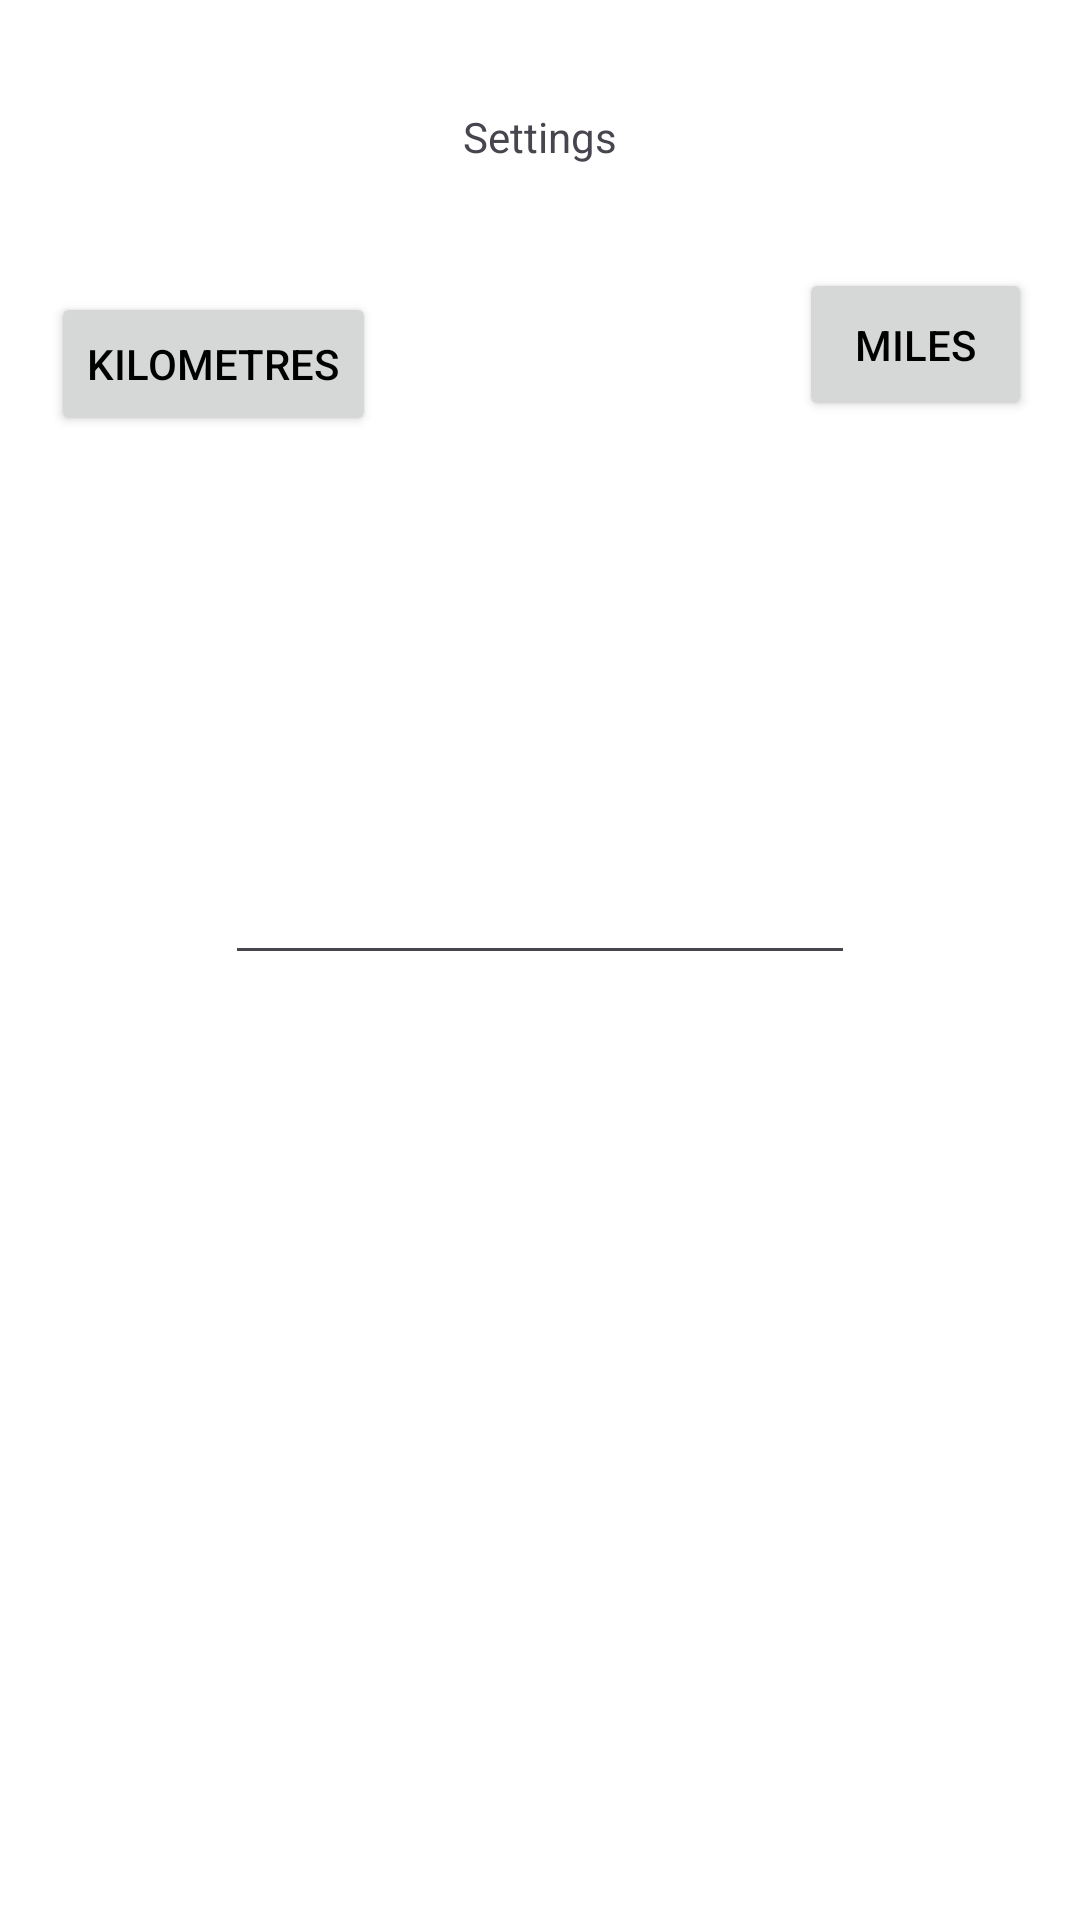

This screen was rendered from an Android layout file. Write that file and the resources it references.
<!-- AndroidManifest.xml: application theme Theme.OPSC7312POEPart2 -->
<!-- res/layout/settings.xml -->
<?xml version="1.0" encoding="utf-8"?>
<androidx.constraintlayout.widget.ConstraintLayout xmlns:android="http://schemas.android.com/apk/res/android"
    xmlns:app="http://schemas.android.com/apk/res-auto"
    xmlns:tools="http://schemas.android.com/tools"
    android:layout_width="match_parent"
    android:layout_height="match_parent">

    <TextView
        android:id="@+id/textView7"
        android:layout_width="wrap_content"
        android:layout_height="wrap_content"
        android:layout_marginTop="36dp"
        android:layout_marginBottom="41dp"
        android:text="Settings"
        app:layout_constraintBottom_toTopOf="@+id/textView8"
        app:layout_constraintEnd_toEndOf="parent"
        app:layout_constraintStart_toStartOf="parent"
        app:layout_constraintTop_toTopOf="parent" />

    <TextView
        android:id="@+id/textView8"
        android:layout_width="0dp"
        android:layout_height="0dp"
        android:layout_marginStart="16dp"
        android:layout_marginEnd="16dp"
        android:layout_marginBottom="8dp"
        android:text="Toggle metric system (kilometres)/imperial system (miles)"
        app:layout_constraintBottom_toTopOf="@+id/btnkilometres"
        app:layout_constraintEnd_toEndOf="parent"
        app:layout_constraintStart_toStartOf="parent"
        app:layout_constraintTop_toBottomOf="@+id/textView7" />

    <TextView
        android:id="@+id/textView9"
        android:layout_width="0dp"
        android:layout_height="0dp"
        android:layout_marginStart="31dp"
        android:layout_marginEnd="31dp"
        android:layout_marginBottom="7dp"
        android:text="Maximum distance to travel to a bird watching hotspot"
        app:layout_constraintBottom_toTopOf="@+id/txtmaxdistance"
        app:layout_constraintEnd_toEndOf="parent"
        app:layout_constraintStart_toStartOf="parent"
        app:layout_constraintTop_toBottomOf="@+id/btnkilometres" />

    <Button
        android:id="@+id/btnkilometres"
        android:layout_width="wrap_content"
        android:layout_height="wrap_content"
        android:layout_marginStart="17dp"
        android:layout_marginEnd="141dp"
        android:layout_marginBottom="138dp"
        android:text="Kilometres"
        app:layout_constraintBottom_toTopOf="@+id/textView9"
        app:layout_constraintEnd_toStartOf="@+id/btnmiles"
        app:layout_constraintStart_toStartOf="parent"
        app:layout_constraintTop_toBottomOf="@+id/textView8" />

    <Button
        android:id="@+id/btnmiles"
        android:layout_width="0dp"
        android:layout_height="51dp"
        android:layout_marginEnd="16dp"
        android:text="Miles"
        app:layout_constraintEnd_toEndOf="parent"
        app:layout_constraintStart_toEndOf="@+id/btnkilometres"
        app:layout_constraintTop_toBottomOf="@+id/textView8" />

    <EditText
        android:id="@+id/txtmaxdistance"
        android:layout_width="wrap_content"
        android:layout_height="wrap_content"
        android:layout_marginBottom="315dp"
        android:ems="10"
        android:inputType="textPassword"
        app:layout_constraintBottom_toBottomOf="parent"
        app:layout_constraintEnd_toEndOf="parent"
        app:layout_constraintStart_toStartOf="parent"
        app:layout_constraintTop_toBottomOf="@+id/textView9" />
</androidx.constraintlayout.widget.ConstraintLayout>
<!-- resources referenced by this layout -->
<resources>
  <style name="Theme.OPSC7312POEPart2" parent="Base.Theme.OPSC7312POEPart2" />
  <style name="Base.Theme.OPSC7312POEPart2" parent="Theme.Material3.DayNight.NoActionBar">
          
          <item name="colorPrimary">@color/colorPrimary</item>
  
          
          <item name="colorPrimaryDark">@color/colorPrimaryDark</item>
  
          
          <item name="android:windowBackground">@color/colorBackground</item>
  
          
          <item name="android:textColorPrimary">@color/colorTextPrimary</item>
  
          
          <item name="colorAccent">@color/colorAccent</item>
      </style>
  <color name="colorPrimary">#3F51B5</color>
  <color name="colorPrimaryDark">#303F9F</color>
  <color name="colorBackground">#FFFFFF</color>
  <color name="colorTextPrimary">#000000</color>
  <color name="colorAccent">#FF4081</color>
</resources>
